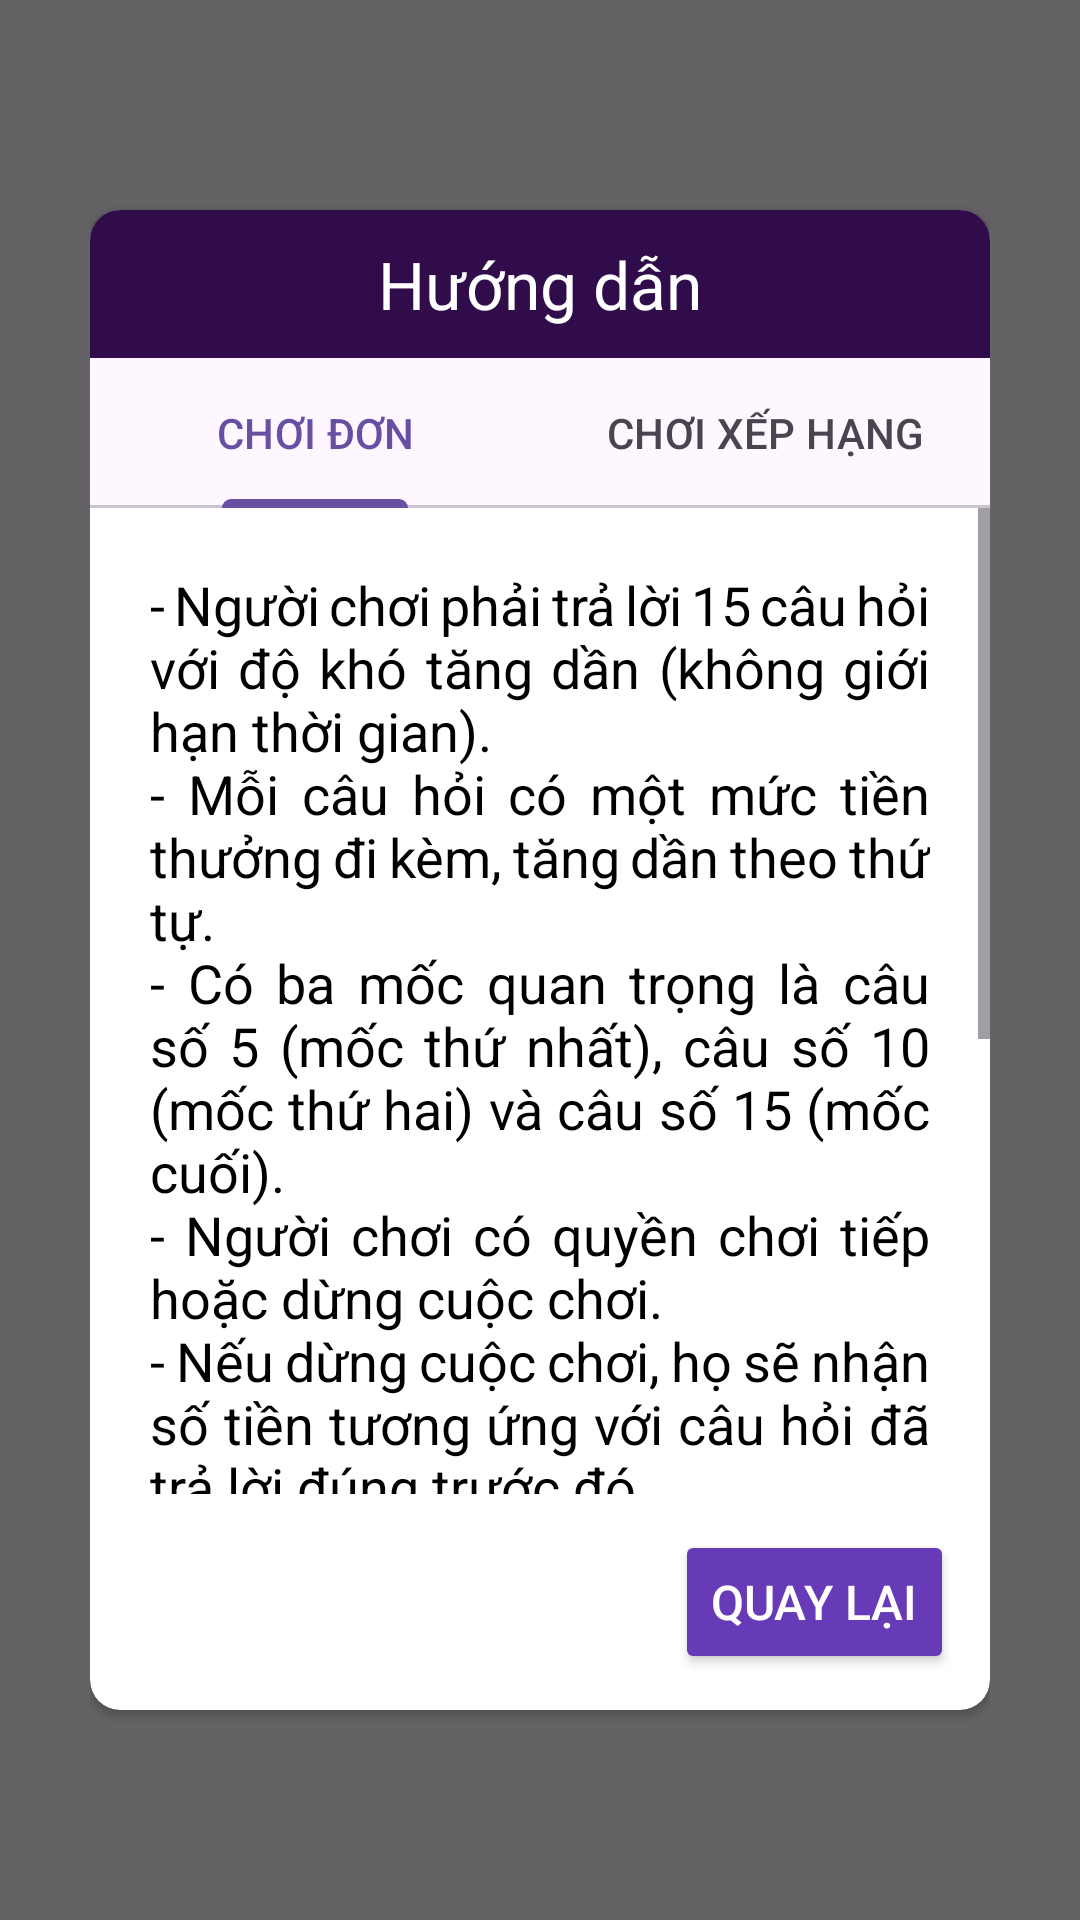

This screen was rendered from an Android layout file. Write that file and the resources it references.
<!-- AndroidManifest.xml: application theme Theme.AiLaTrieuPhu -->
<!-- res/layout/dialog_instruction.xml -->
<?xml version="1.0" encoding="utf-8"?>
<FrameLayout xmlns:android="http://schemas.android.com/apk/res/android"
    xmlns:app="http://schemas.android.com/apk/res-auto"
    xmlns:tools="http://schemas.android.com/tools"
    android:layout_width="match_parent"
    android:layout_height="match_parent"
    android:padding="30dp"
    android:background="#99000000"
    tools:context=".view.activity.MainActivity">
    <androidx.cardview.widget.CardView
        android:layout_width="match_parent"
        android:layout_height="500dp"
        app:cardCornerRadius="10dp"
        android:layout_gravity="center">
        <LinearLayout
            android:layout_width="match_parent"
            android:layout_height="match_parent"
            android:orientation="vertical">
            <TextView
                android:layout_width="match_parent"
                android:layout_height="wrap_content"
                android:gravity="center"
                android:background="@color/purple"
                android:textColor="@color/white"
                android:padding="10dp"
                android:textSize="22sp"
                android:text="Hướng dẫn"/>
            <com.google.android.material.tabs.TabLayout
                android:id="@+id/tabLayout"
                android:layout_width="match_parent"
                android:layout_height="50dp">
                <com.google.android.material.tabs.TabItem
                    android:layout_width="wrap_content"
                    android:layout_height="match_parent"
                    android:text="CHƠI ĐƠN"/>
                <com.google.android.material.tabs.TabItem
                    android:layout_width="wrap_content"
                    android:layout_height="match_parent"
                    android:text="CHƠI XẾP HẠNG"/>
            </com.google.android.material.tabs.TabLayout>
            <ScrollView
                android:layout_width="match_parent"
                android:layout_height="0dp"
                android:layout_weight="1">
                <TextView
                    android:id="@+id/tvRule"
                    android:layout_width="match_parent"
                    android:layout_height="wrap_content"
                    android:background="@color/white"
                    android:textColor="@color/black"
                    android:justificationMode="inter_word"
                    android:padding="20dp"
                    android:textSize="18sp"
                    android:text="@string/rules_normal"/>
            </ScrollView>

                <Button
                    android:id="@+id/btBack"
                    android:layout_width="wrap_content"
                    android:layout_height="wrap_content"
                    android:text="Quay lại"
                    android:layout_gravity="end"
                    android:textColor="@color/white"
                    android:textSize="16sp"
                    android:backgroundTint="#673AB7"
                    android:layout_margin="12dp" />

        </LinearLayout>
    </androidx.cardview.widget.CardView>

</FrameLayout>
<!-- resources referenced by this layout -->
<resources>
  <color name="black">#FF000000</color>
  <color name="purple">#FF300D4A</color>
  <color name="white">#FFFFFFFF</color>
  <string name="rules_normal">- Người chơi phải trả lời 15 câu hỏi với độ khó tăng dần (không giới hạn thời gian).\n- Mỗi câu hỏi có một mức tiền thưởng đi kèm, tăng dần theo thứ tự.\n- Có ba mốc quan trọng là câu số 5 (mốc thứ nhất), câu số 10 (mốc thứ hai) và câu số 15 (mốc cuối).\n- Người chơi có quyền chơi tiếp hoặc dừng cuộc chơi.\n- Nếu dừng cuộc chơi, họ sẽ nhận số tiền tương ứng với câu hỏi đã trả lời đúng trước đó.\n- Nếu chơi tiếp mà trả lời sai, số tiền thưởng bị đi xuống mốc quan trọng trước đó và người chơi phải ra về với số tiền này.\n- Người chơi có 4 quyền trợ giúp sau và có thể sử dụng bất cứ lúc nào nếu không biết câu trả lời hoặc chưa chắc chắn với suy nghĩ của mình.\n- Trong một câu hỏi, người chơi có quyền dùng nhiều quyền trợ giúp.</string>
  <style name="Theme.AiLaTrieuPhu" parent="Base.Theme.AiLaTrieuPhu" />
  <style name="Base.Theme.AiLaTrieuPhu" parent="Theme.Material3.DayNight.NoActionBar">
          
          
          <item name="android:windowTranslucentStatus">false</item>
          <item name="android:statusBarColor">@android:color/transparent</item>
      </style>
</resources>
